4-way image classification set "training_data" from GitHub (Rakkounen/RipeCheck); label vocabulary: Harumanis mango rotten, Harumanis mango ripe, Harumanis mango unripe, Harumanis mango half ripe.

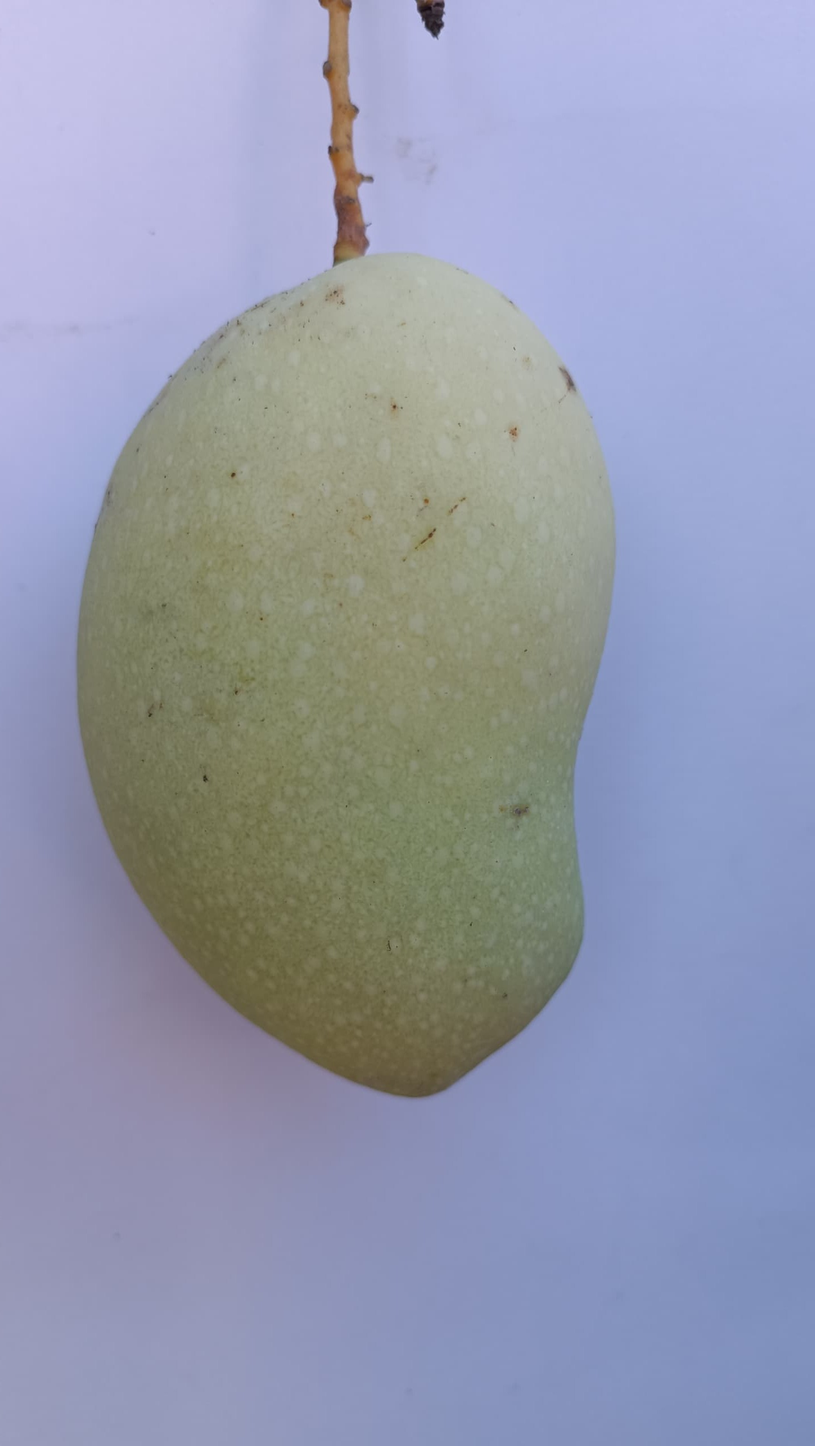
Label: Harumanis mango ripe

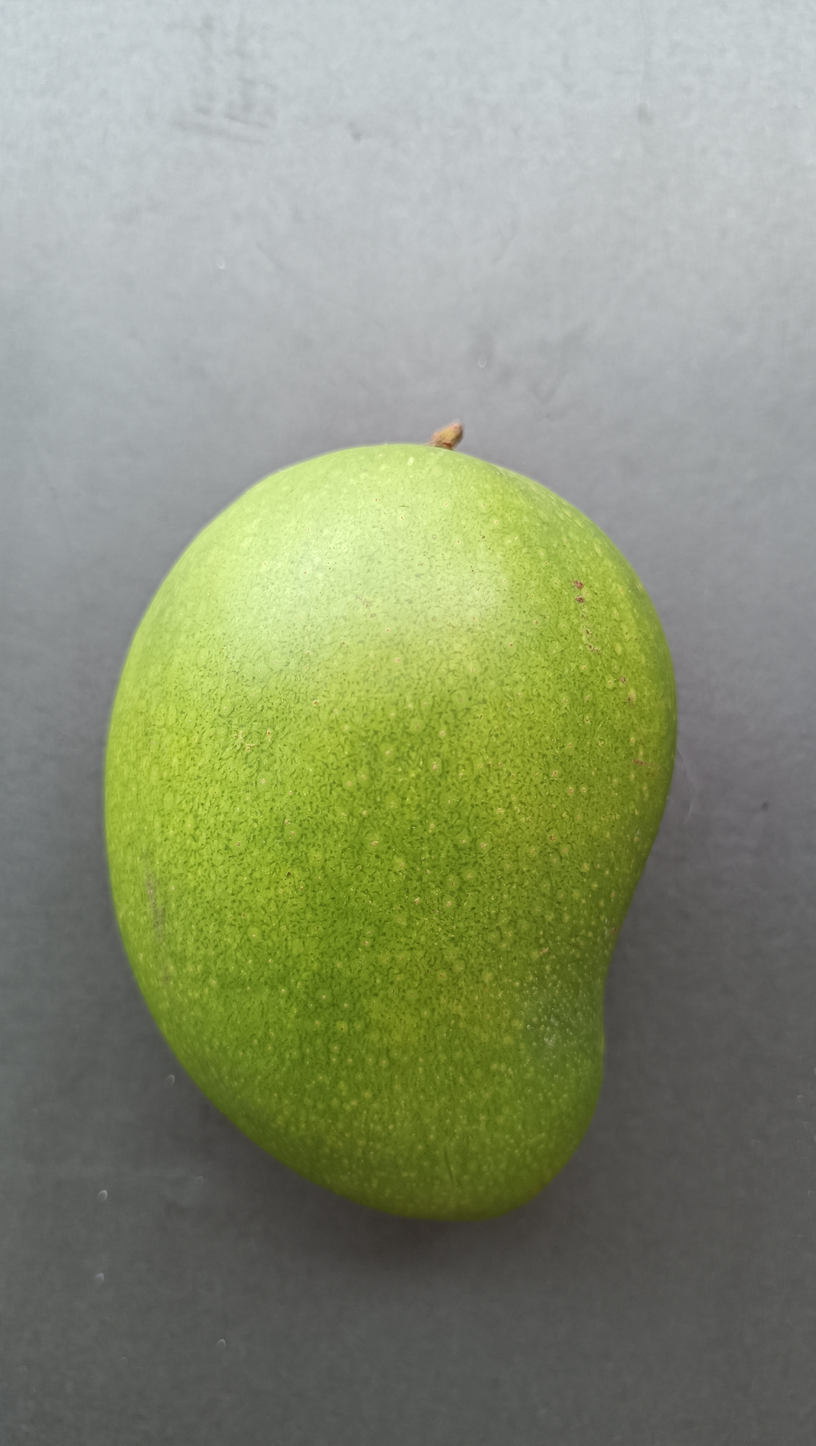
Label: Harumanis mango ripe

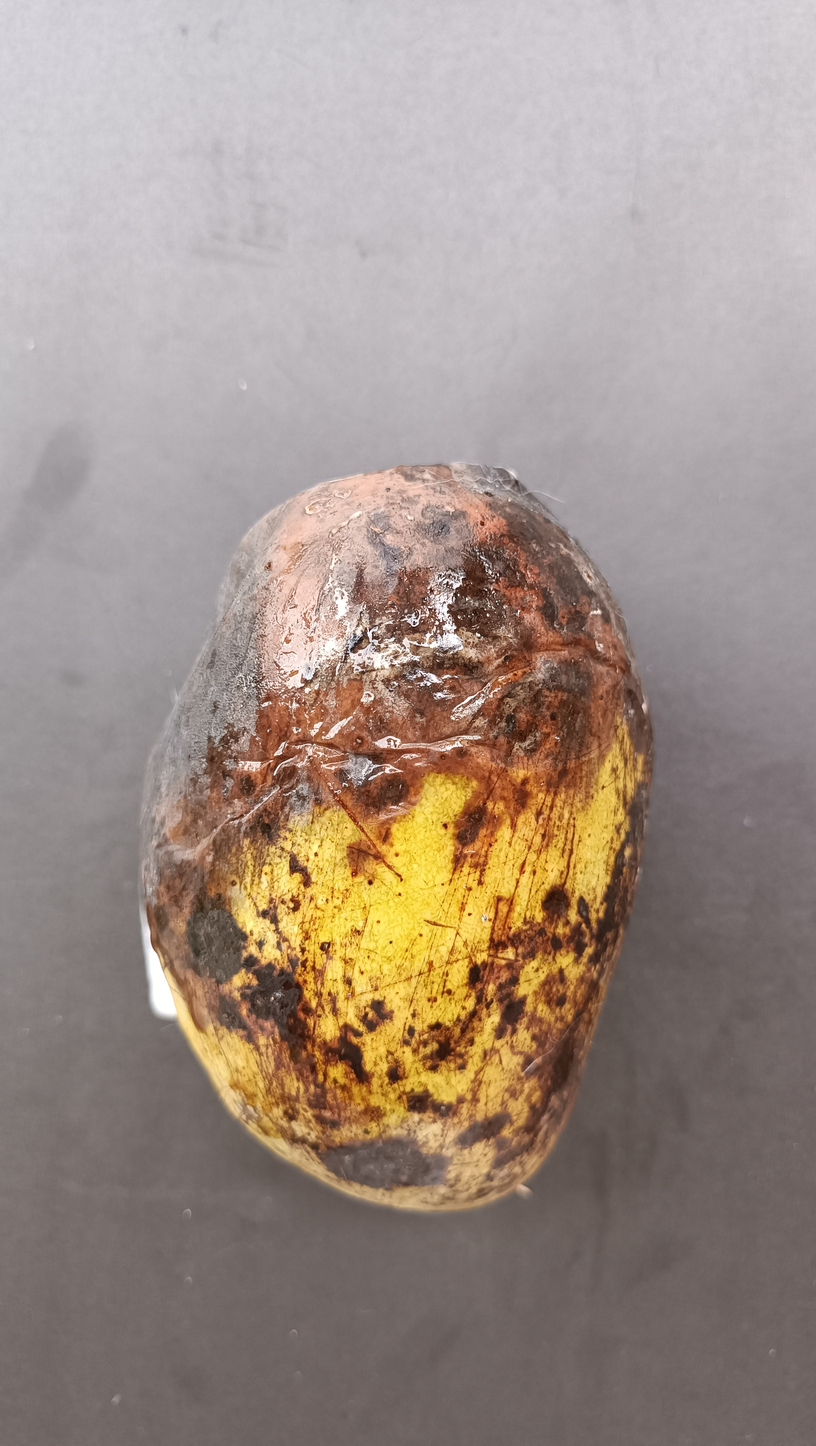
Label: Harumanis mango rotten

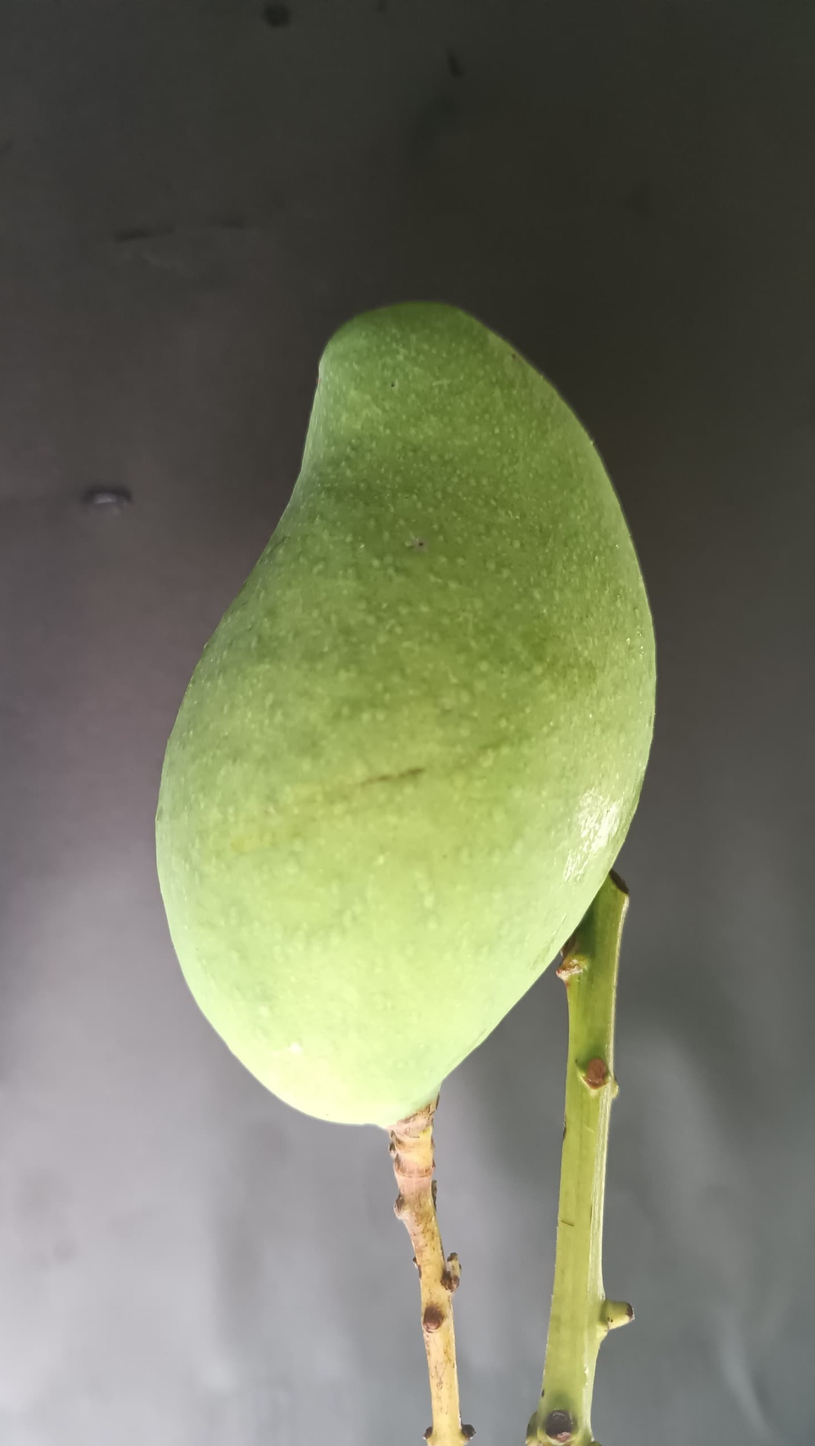
Label: Harumanis mango unripe

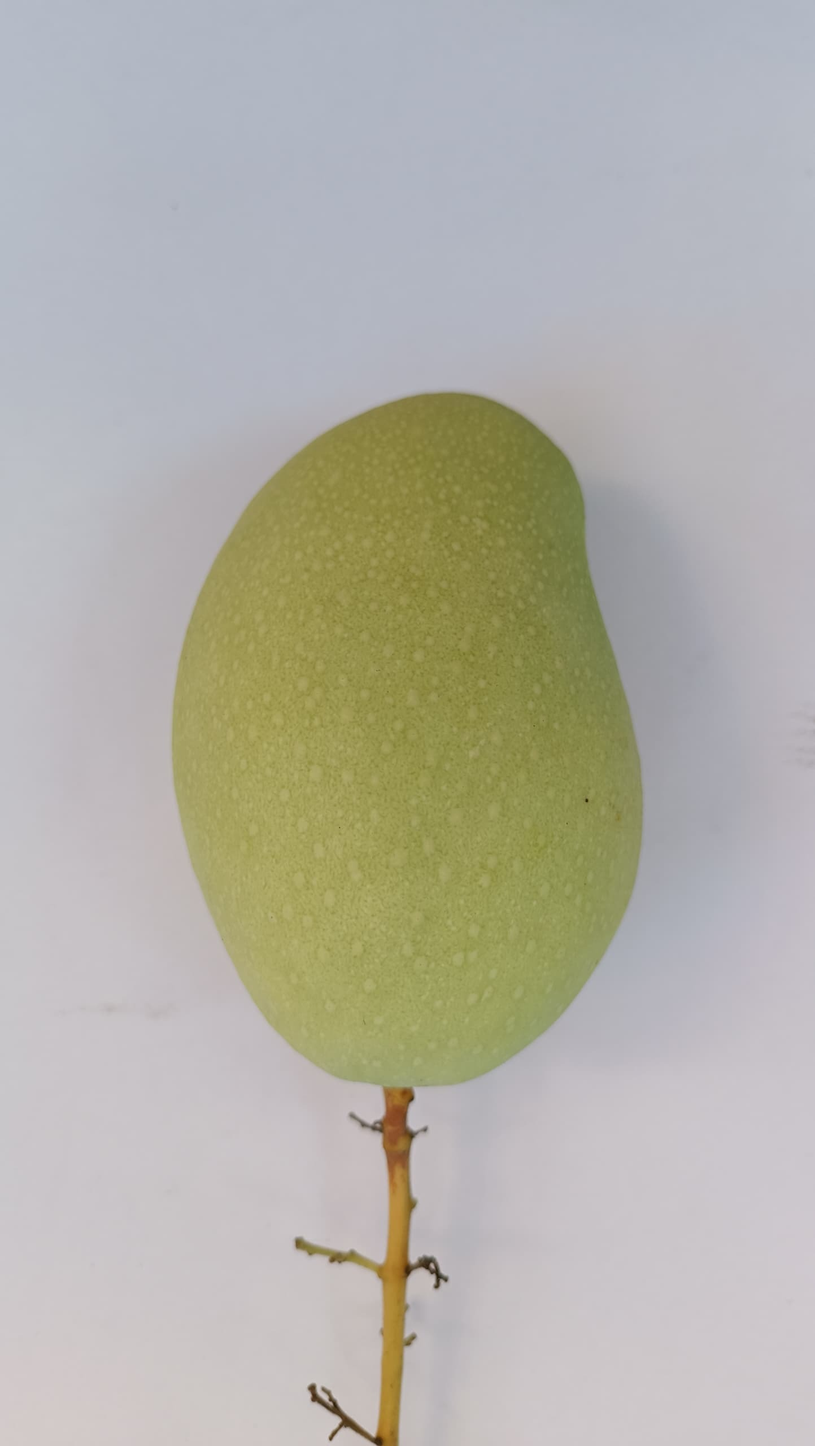
Label: Harumanis mango ripe

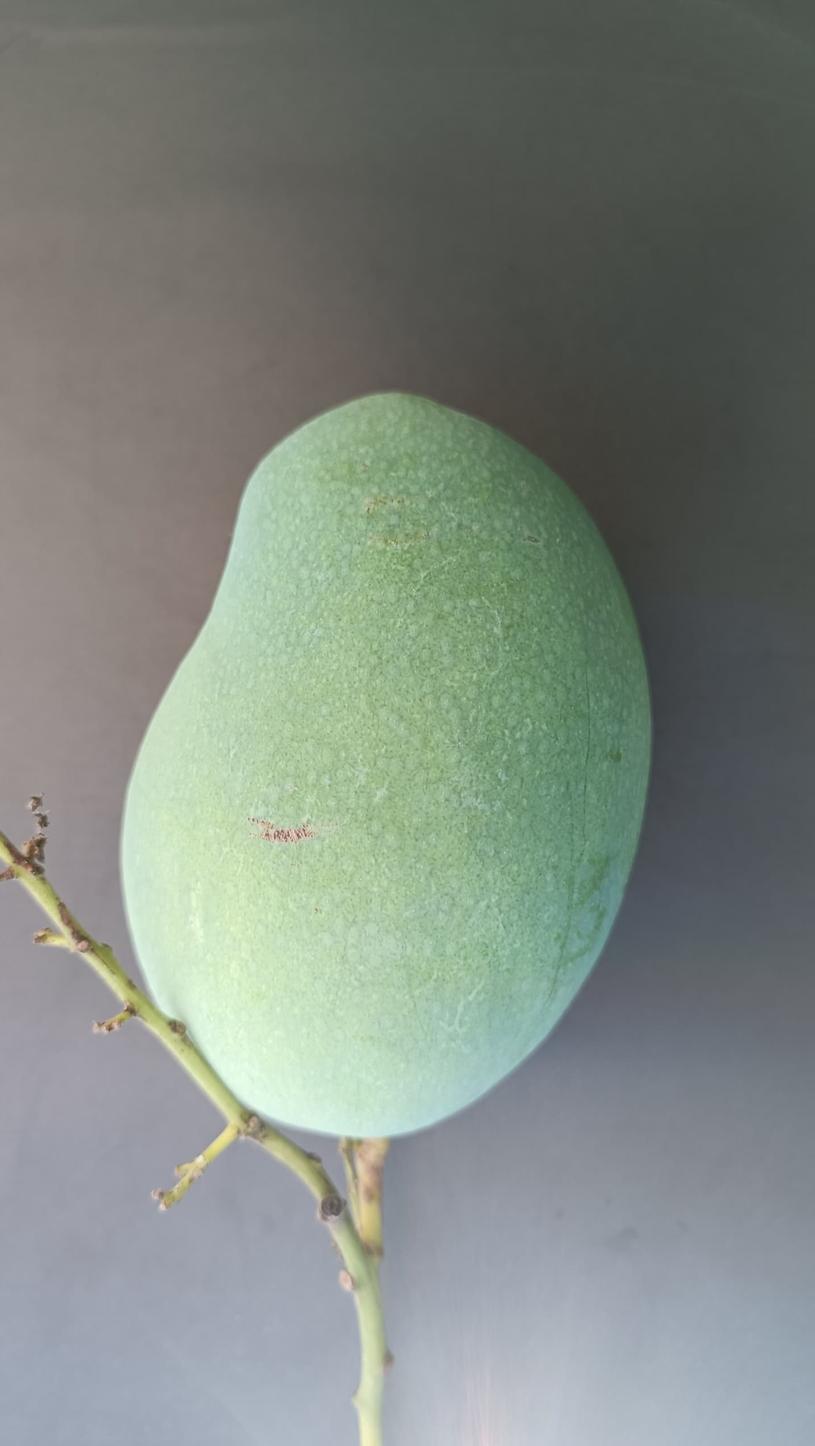
Label: Harumanis mango half ripe
